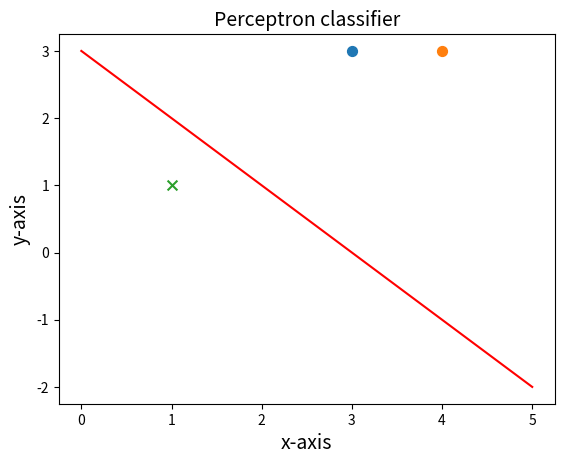

Recreate this plot in Python.
"""
构建从数据集求感知机模型的例子

"""

#%%
import numpy as np 
import matplotlib.pyplot as plt 


#%%
class showPicture:  
    def __init__(self,data,w,b):  
        self.b = b  
        self.w = w  
        plt.figure(1)  
        plt.title('Perceptron classifier', size=14)  
        plt.xlabel('x-axis', size=14)  
        plt.ylabel('y-axis', size=14)  

        xData = np.linspace(0, 5, 100)  
        yData = self.expression(xData)  
        plt.plot(xData, yData, color='r', label='y1 data')  

        plt.scatter(data[0][0],data[0][1],s=50)  
        plt.scatter(data[1][0],data[1][1],s=50)  
        plt.scatter(data[2][0],data[2][1],marker='x',s=50,)  
        plt.savefig('2d.png',dpi=300)  
    def expression(self,x):  
        y = (-self.b - self.w[0]*x)/self.w[1]  
        return y  
    def show(self):  
        plt.show()  


#%%
class Perceptron:
    # 参数 a 为学习率
    def __init__(self, x, y, a = 1):
        self.x = x
        self.y = y
        self.w = np.zeros((x.shape[1], 1))
        self.b = 0
        self.a = 1

    
    def sign(self, w, b, x):
        result = np.dot(x, w) + b
        return int(result)


    def train(self):
        flag = True
        length = len(self.x)

        while flag:
            count = 0
            for i in range(length):
                tmpY = self.sign(self.w, self.b, self.x[i, :])
                # 误分类点
                if self.y[i] * tmpY <= 0:
                    count += 1
                    # 更新w , b
                    tmp = self.x[i, :].reshape(self.w.shape)
                    tmp = tmp.reshape(self.w.shape)
                    self.w = self.w + self.a * self.y[i] * tmp
                    self.b = self.b + self.a * self.y[i]
            if count == 0:
                flag = False

        return self.w, self.b


#%%
x1 = np.array((3, 3))
x2 = np.array((4, 3))
x3 = np.array((1, 1))
x = np.array([x1, x2, x3])
y1 = 1
y2 = 1
y3 = -1
y = np.array([y1, y2, y3])
w = np.zeros((x.shape[1], 1))
b = 0
a = 1

#%%
p = Perceptron(x, y)

w, b = p.train()


#%%
print(w)

print(b)

#%%
sf = showPicture(x, w, b)
sf.show()

#%%
